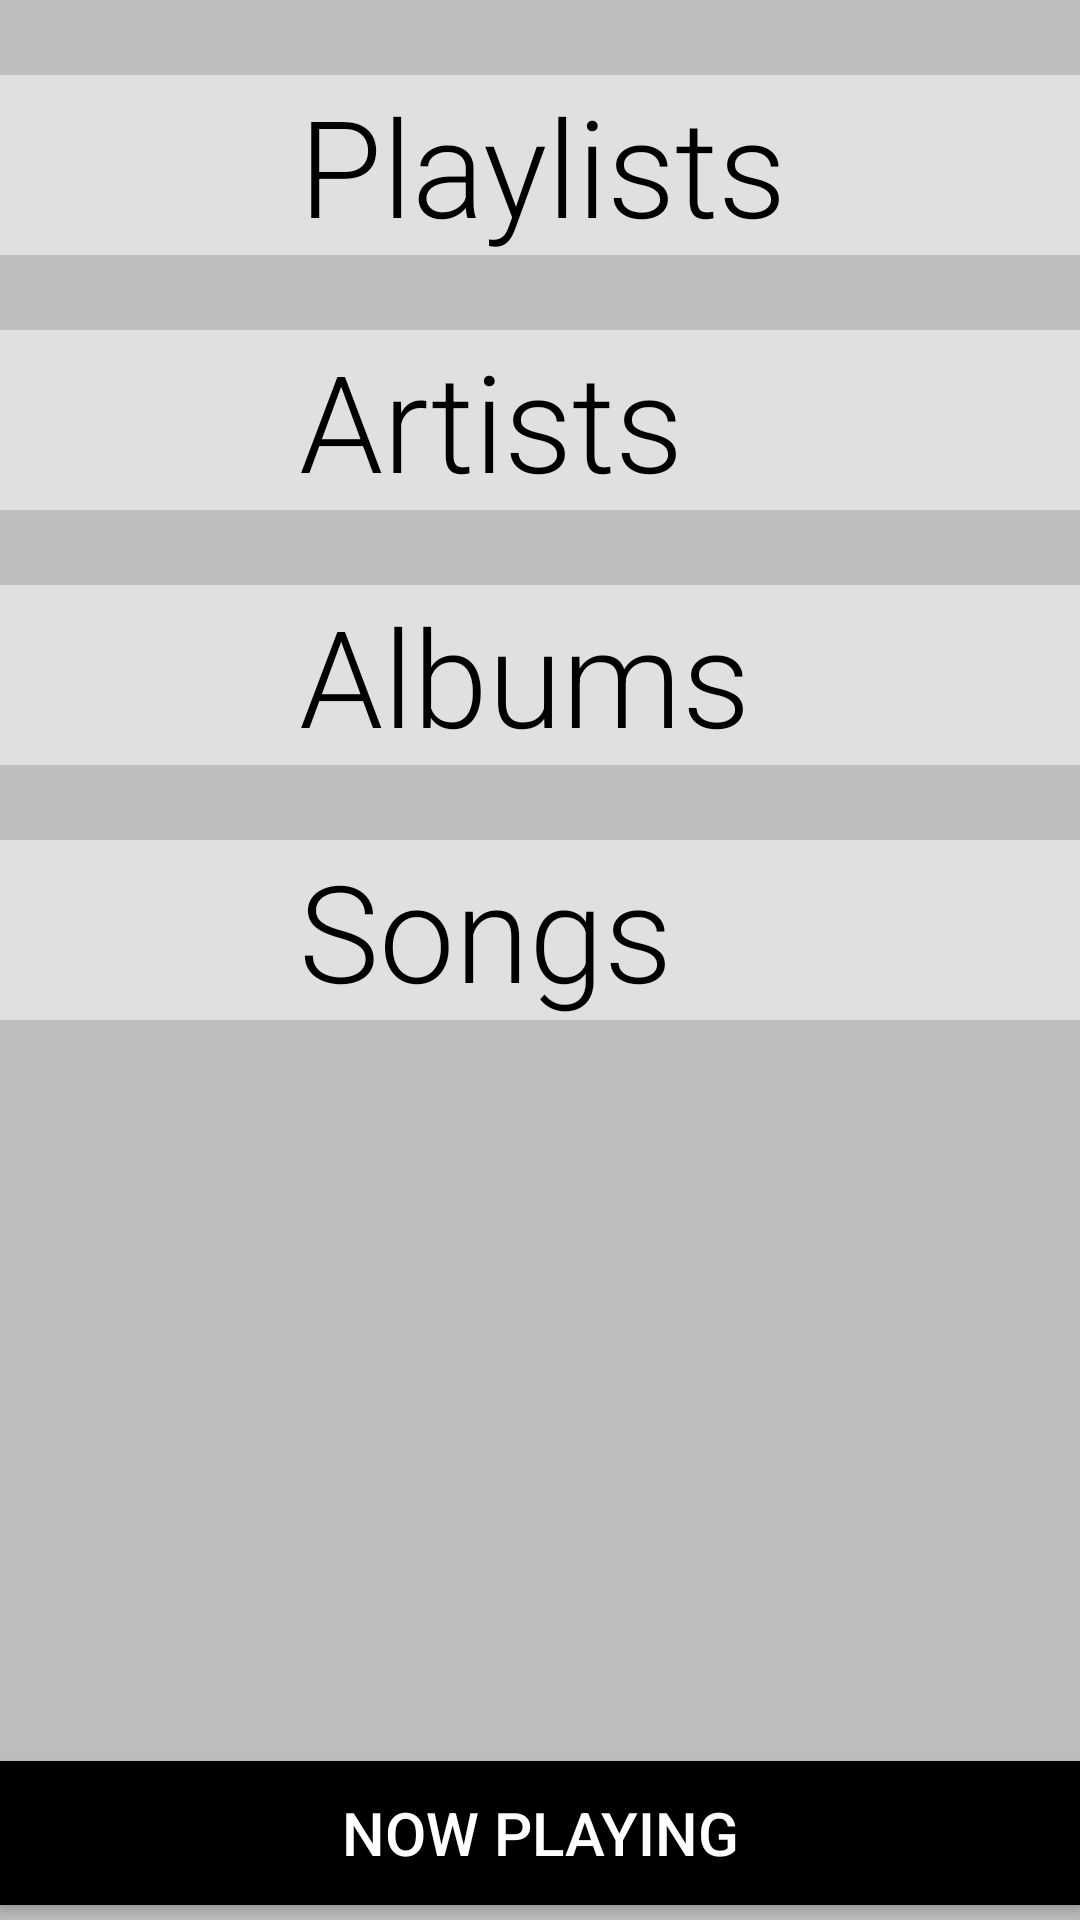

This screen was rendered from an Android layout file. Write that file and the resources it references.
<!-- AndroidManifest.xml: application theme AppTheme -->
<!-- res/layout/activity_main.xml -->
<?xml version="1.0" encoding="utf-8"?>
<RelativeLayout xmlns:android="http://schemas.android.com/apk/res/android"
    xmlns:tools="http://schemas.android.com/tools"
    android:id="@+id/activity_main"
    android:layout_width="match_parent"
    android:layout_height="match_parent"
    android:background="#BDBDBD"
    android:paddingBottom="@dimen/activity_vertical_margin"
    android:paddingLeft="@dimen/activity_horizontal_margin"
    android:paddingRight="@dimen/activity_horizontal_margin"
    android:paddingTop="@dimen/activity_vertical_margin"
    tools:context="com.example.android.musicplayer.MainActivity">

    <LinearLayout
        android:layout_width="match_parent"
        android:layout_height="wrap_content"
        android:orientation="vertical">

        <TextView
            android:id="@+id/playlists"
            style="@style/lib"
            android:layout_width="match_parent"
            android:layout_height="wrap_content"
            android:text="Playlists" />

        <TextView
            android:id="@+id/artists"
            style="@style/lib"
            android:layout_width="match_parent"
            android:layout_height="wrap_content"
            android:text="Artists" />

        <TextView
            android:id="@+id/albums"
            style="@style/lib"
            android:layout_width="match_parent"
            android:layout_height="wrap_content"
            android:text="Albums" />

        <TextView
            android:id="@+id/songs"
            style="@style/lib"
            android:layout_width="match_parent"
            android:layout_height="wrap_content"
            android:text="Songs"

            />


    </LinearLayout>

    <Button
        android:id="@+id/now_playing"
        style="@style/nowPlaying"
        android:layout_width="match_parent"
        android:layout_height="wrap_content"
        android:layout_alignParentBottom="true"
        android:text="Now Playing" />

</RelativeLayout>
<!-- resources referenced by this layout -->
<resources>
  <style name="lib">
          <item name="android:textSize">45sp</item>
          <item name="android:fontFamily">sans-serif-light</item>
          <item name="android:layout_marginTop">25dp</item>
          <item name="android:background">#E0E0E0</item>
          <item name="android:textColor">#000000</item>
          <item name="android:paddingLeft">100dp</item>
      </style>
  <style name="nowPlaying">
          <item name="android:background">#000000</item>
          <item name="android:textColor">#FFFFFF</item>
          <item name="android:layout_marginBottom">5dp</item>
          <item name="android:textSize">20sp</item>
      </style>
  <style name="AppTheme" parent="Theme.AppCompat.Light.DarkActionBar">
          
          <item name="colorPrimary">#212121</item>
          <item name="colorPrimaryDark">#000000</item>
          <item name="colorAccent">@color/colorAccent</item>
      </style>
  <!-- not gathered from this repository: default colours our renderer supplied (Android Studio template values) -->
  <color name="colorAccent">#FF03DAC5</color>
</resources>
